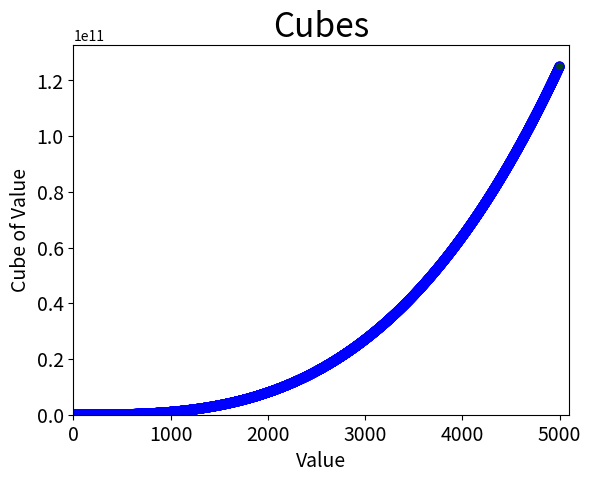

Recreate this plot in Python.
from matplotlib import pyplot as plt

# Define data.
x_values = list(range(5001))
cubes = [x**3 for x in x_values]

# Make plot.
plt.scatter(x_values, cubes, edgecolor='blue', c=cubes, cmap=plt.cm.BuGn, s=40)

# Customize plot.
plt.title("Cubes", fontsize=24)
plt.xlabel('Value', fontsize=14)
plt.ylabel('Cube of Value', fontsize=14)
plt.tick_params(axis='both', labelsize=14)
plt.axis([0, 5100, 0, 5100**3])

# Show plot.
plt.show()
